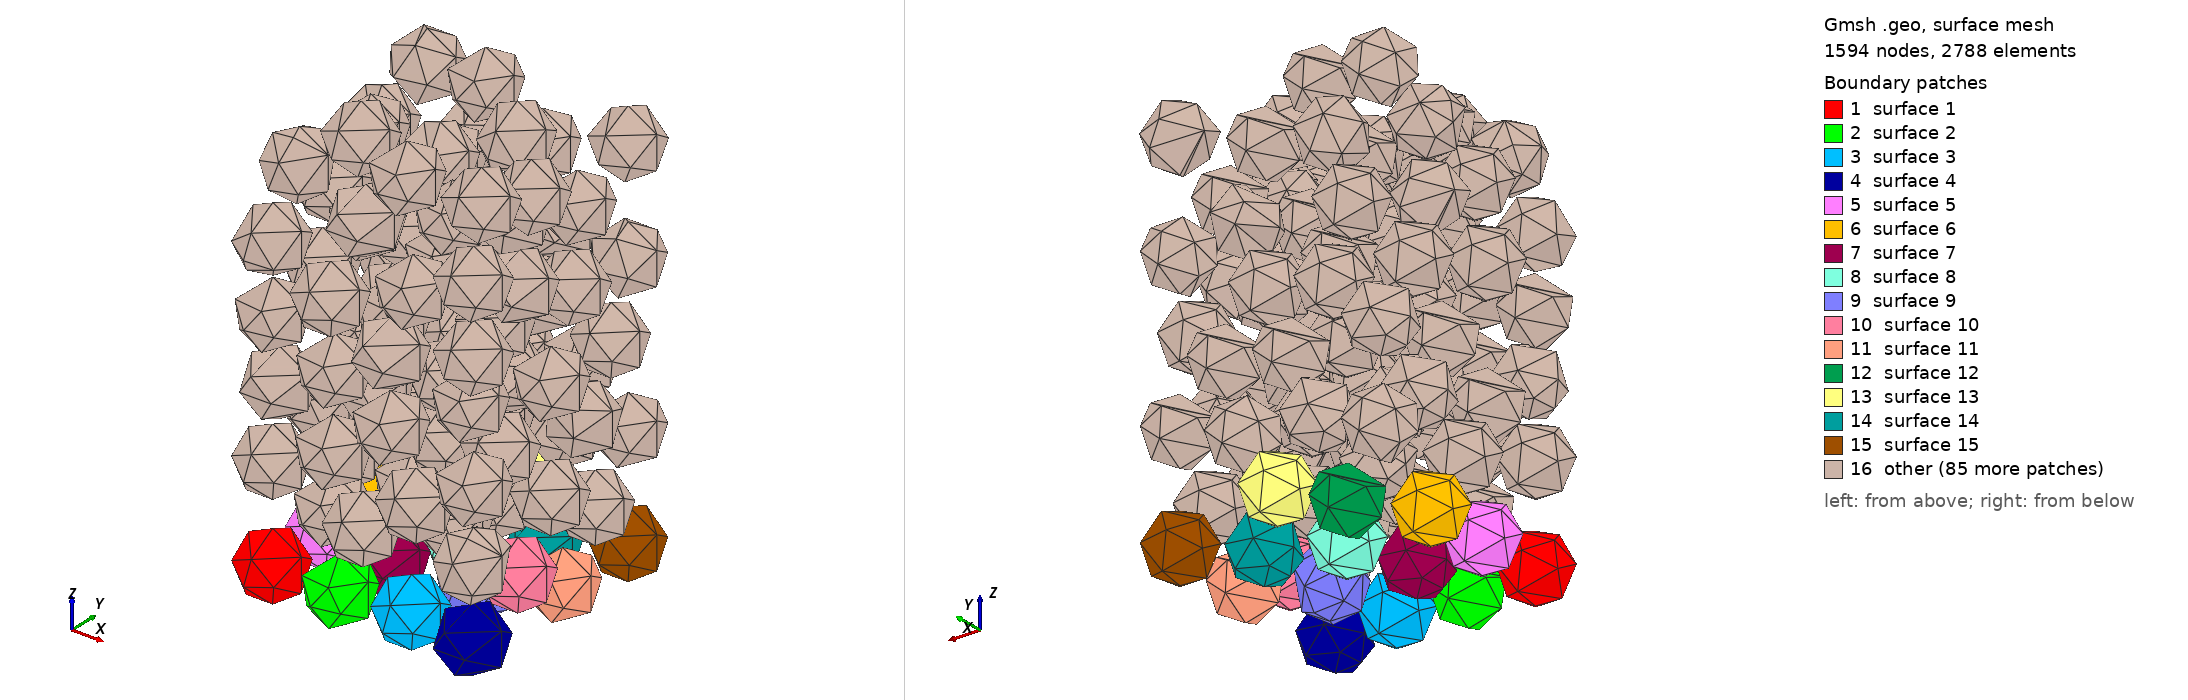

Gmsh geometry script, surface-meshed: 1594 nodes, 2788 surface elements. Boundary patches (legend numbers): 1 surface 1, 2 surface 2, 3 surface 3, 4 surface 4, 5 surface 5, 6 surface 6, 7 surface 7, 8 surface 8, 9 surface 9, 10 surface 10, 11 surface 11, 12 surface 12, 13 surface 13, 14 surface 14, 15 surface 15, 16 other. Left view from above one corner, right view from below the opposite corner. The script declares no physical surfaces, so the legend lists its geometric surfaces. The drawing asked Gmsh for element sizes between 1% and 20% of the model's largest extent; the script's own settings can give other sizes.

=== solid.geo (drawn) ===
SetFactory("OpenCASCADE"); 

// Creating the spheres
Sphere(1) = {-0.00300011, -0.00300011, 0.000999871, 0.00099};
Sphere(2) = {-0.0010002, -0.00300025, 0.000999794, 0.00099};
Sphere(3) = {0.00099076, -0.00279119, 0.000999932, 0.00099};
Sphere(4) = {0.00297994, -0.0030003, 0.000999776, 0.00099};
Sphere(5) = {-0.00300011, -0.000930786, 0.000999804, 0.00099};
Sphere(6) = {-0.00300004, 0.00106914, 0.000999936, 0.00099};
Sphere(7) = {-0.0010014, -0.00100056, 0.000999448, 0.00099};
Sphere(8) = {-0.000356713, 0.000892399, 0.00099969, 0.00099};
Sphere(9) = {0.00135311, -0.000688401, 0.000999472, 0.00099};
Sphere(10) = {0.00300038, -0.00127729, 0.00201429, 0.00099};
Sphere(11) = {0.00300033, 0.00044553, 0.000999528, 0.00099};
Sphere(12) = {-0.00174429, 0.00262567, 0.000999792, 0.00099};
Sphere(13) = {9.16494e-05, 0.00300036, 0.00169833, 0.00099};
Sphere(14) = {0.00146217, 0.00172328, 0.000999386, 0.00099};
Sphere(15) = {0.00300044, 0.00300046, 0.00100021, 0.00099};
Sphere(16) = {-0.00203536, -0.00196539, 0.00241338, 0.00099};
Sphere(17) = {-0.0030002, -0.00300024, 0.00382641, 0.00099};
Sphere(18) = {-0.000328893, -0.00296532, 0.00288324, 0.00099};
Sphere(19) = {0.00128221, -0.00300074, 0.00406755, 0.00099};
Sphere(20) = {0.00119168, -0.00141362, 0.0028557, 0.00099};
Sphere(21) = {0.00299372, -0.00300015, 0.00302962, 0.00099};
Sphere(22) = {-0.0030001, -0.000169804, 0.00284923, 0.00099};
Sphere(23) = {-0.00151387, 0.00114683, 0.00261051, 0.00099};
Sphere(24) = {-0.00141959, 0.000395993, 0.00446457, 0.00099};
Sphere(25) = {-0.000644226, -0.000625209, 0.00293051, 0.00099};
Sphere(26) = {0.000928731, 0.000539647, 0.00251973, 0.00099};
Sphere(27) = {0.000342906, 0.00131923, 0.00426517, 0.00099};
Sphere(28) = {0.00300011, -7.13903e-07, 0.00355349, 0.00099};
Sphere(29) = {-0.00300033, 0.00299882, 0.00251043, 0.00099};
Sphere(30) = {-0.00300022, 0.00154032, 0.00388905, 0.00099};
Sphere(31) = {-0.00114914, 0.00300024, 0.00326664, 0.00099};
Sphere(32) = {0.00111201, 0.0029657, 0.00341799, 0.00099};
Sphere(33) = {0.0029998, 0.00172233, 0.00253837, 0.00099};
Sphere(34) = {0.0030002, 0.00300035, 0.0040762, 0.00099};
Sphere(35) = {-0.00300002, -0.00273862, 0.00580914, 0.00099};
Sphere(36) = {-0.00119434, -0.00300006, 0.00468585, 0.00099};
Sphere(37) = {0.000517695, -0.00300019, 0.00591504, 0.00099};
Sphere(38) = {-0.00126856, -0.00285987, 0.00680275, 0.00099};
Sphere(39) = {0.00300034, -0.00300022, 0.00509049, 0.00099};
Sphere(40) = {-0.00299842, -0.00115228, 0.00459118, 0.00099};
Sphere(41) = {-0.00300048, 0.000623836, 0.00566712, 0.00099};
Sphere(42) = {-0.00122746, -0.00122905, 0.00561435, 0.00099};
Sphere(43) = {0.000440838, -0.000790958, 0.00460203, 0.00099};
Sphere(44) = {-0.000641326, 0.00128287, 0.00607908, 0.00099};
Sphere(45) = {0.0012726, 0.000722296, 0.0059318, 0.00099};
Sphere(46) = {0.000797694, -0.00112195, 0.00654167, 0.00099};
Sphere(47) = {0.00235448, -0.00110755, 0.00508887, 0.00099};
Sphere(48) = {0.00300021, 0.00127743, 0.0050915, 0.00099};
Sphere(49) = {0.00300025, -5.54693e-06, 0.00662773, 0.00099};
Sphere(50) = {-0.00300012, 0.00300011, 0.00525591, 0.00099};
Sphere(51) = {-0.00158519, 0.00300008, 0.00666917, 0.00099};
Sphere(52) = {-0.000347192, 0.00300058, 0.00509851, 0.00099};
Sphere(53) = {0.00160922, 0.00299992, 0.00551287, 0.00099};
Sphere(54) = {0.00300008, 0.00233679, 0.00678774, 0.00099};
Sphere(55) = {-0.00300027, -0.00300015, 0.00779268, 0.00099};
Sphere(56) = {0.000528755, -0.00298415, 0.00791462, 0.00099};
Sphere(57) = {-0.00126531, -0.00300024, 0.00879815, 0.00099};
Sphere(58) = {0.00237014, -0.00231573, 0.00686073, 0.00099};
Sphere(59) = {0.00300004, -0.00300003, 0.00863119, 0.00099};
Sphere(60) = {-0.00182466, 0.000132684, 0.00720848, 0.00099};
Sphere(61) = {-0.00300018, -0.00106479, 0.00829622, 0.00099};
Sphere(62) = {-0.000642819, -0.00131771, 0.00791474, 0.00099};
Sphere(63) = {0.00191504, -0.000716282, 0.00814979, 0.00099};
Sphere(64) = {0.00300013, 0.000798743, 0.0088757, 0.00099};
Sphere(65) = {-0.00300022, 0.00174664, 0.00732182, 0.00099};
Sphere(66) = {-0.00211719, 0.00300023, 0.00860541, 0.00099};
Sphere(67) = {-0.000752674, 0.0016514, 0.00804145, 0.00099};
Sphere(68) = {0.00037124, 0.00300004, 0.00708342, 0.00099};
Sphere(69) = {0.00100269, 0.00300016, 0.00898096, 0.00099};
Sphere(70) = {0.00148065, 0.00148238, 0.00776972, 0.00099};
Sphere(71) = {0.0029999, 0.00300006, 0.00867442, 0.00099};
Sphere(72) = {-0.00300019, -0.00299215, 0.00979268, 0.00099};
Sphere(73) = {0.00117858, -0.0030001, 0.00980576, 0.00099};
Sphere(74) = {-0.00125654, -0.00160939, 0.0102352, 0.00099};
Sphere(75) = {-0.000222252, -0.00300008, 0.0112331, 0.00099};
Sphere(76) = {0.00137613, -0.00171502, 0.0113252, 0.00099};
Sphere(77) = {0.00300012, -0.00300013, 0.0106312, 0.00099};
Sphere(78) = {-0.0030001, 0.00108575, 0.0092093, 0.00099};
Sphere(79) = {-0.0030001, -0.000629901, 0.0102482, 0.00099};
Sphere(80) = {-0.00291414, 0.00112303, 0.011207, 0.00099};
Sphere(81) = {-0.00126343, 9.42611e-05, 0.00918774, 0.00099};
Sphere(82) = {0.000471418, -0.00089867, 0.0095218, 0.00099};
Sphere(83) = {0.000520423, 0.00110031, 0.0094819, 0.00099};
Sphere(84) = {-0.000924172, 0.00112975, 0.0108647, 0.00099};
Sphere(85) = {0.00180462, 0.000122712, 0.0106628, 0.00099};
Sphere(86) = {0.00300013, -0.00120089, 0.00975819, 0.00099};
Sphere(87) = {-0.00154333, 0.00300009, 0.0105212, 0.00099};
Sphere(88) = {0.000421467, 0.00300005, 0.0108945, 0.00099};
Sphere(89) = {0.00221814, 0.00203338, 0.010241, 0.00099};
Sphere(90) = {-0.00271445, -0.0023279, 0.0116573, 0.00099};
Sphere(91) = {0.00100517, -0.00300006, 0.0128121, 0.00099};
Sphere(92) = {-0.00107961, -0.00206454, 0.0127788, 0.00099};
Sphere(93) = {0.00297892, -0.00266895, 0.0126034, 0.00099};
Sphere(94) = {-0.00200879, -0.000484438, 0.011979, 0.00099};
Sphere(95) = {-1.79077e-05, -0.000371468, 0.0118263, 0.00099};
Sphere(96) = {0.00300011, -0.00076241, 0.0119996, 0.00099};
Sphere(97) = {-0.00300003, 0.00300012, 0.0118915, 0.00099};
Sphere(98) = {0.000936044, 0.00138188, 0.0119511, 0.00099};
Sphere(99) = {-0.000869763, 0.00248667, 0.0123329, 0.00099};
Sphere(100) = {0.00300004, 0.00300004, 0.0118074, 0.00099};


Mesh.CharacteristicLengthMin = 0.0002;
Mesh.CharacteristicLengthMax = 0.0003;

Mesh.ElementOrder = 1;
Mesh.SecondOrderLinear = 1;
Mesh.HighOrderOptimize = 1;
Mesh.SubdivisionAlgorithm = 2;

Physical Volume(0) = {1 : 100 };
